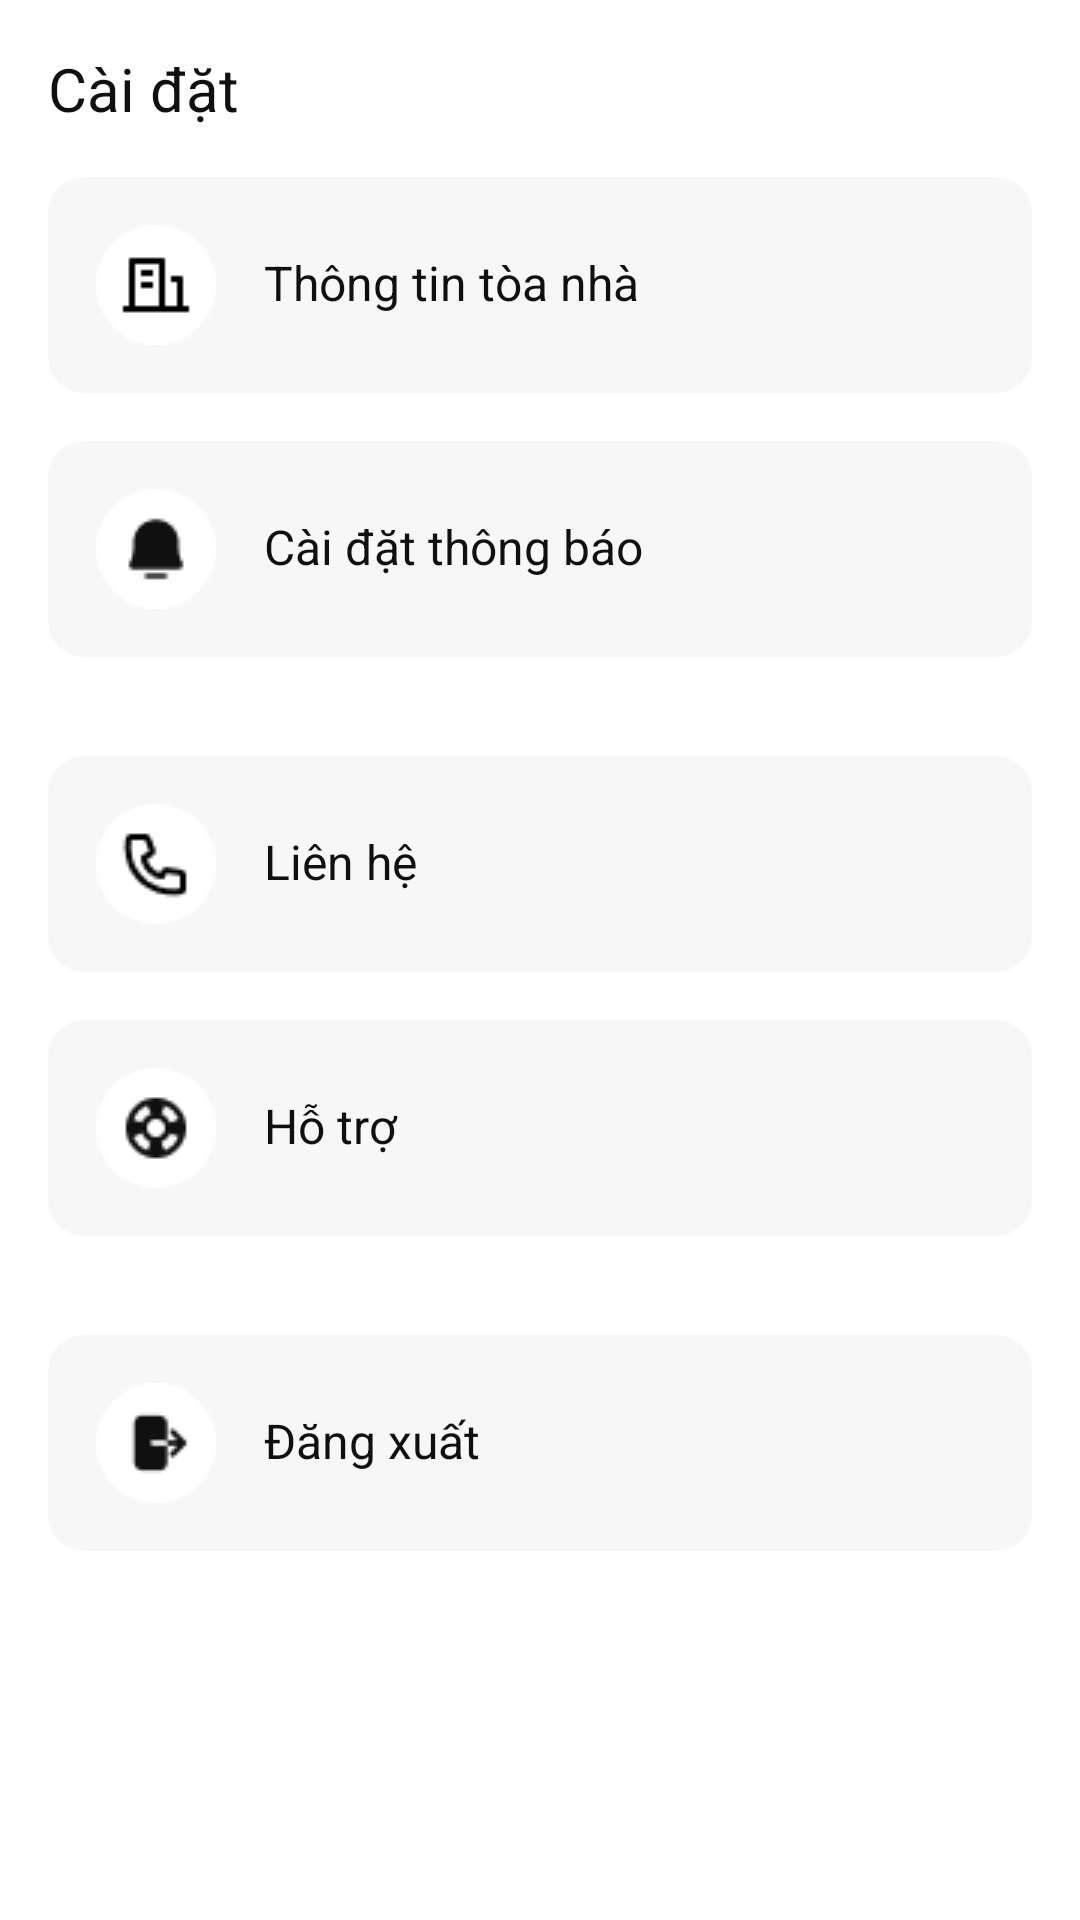

The Android layout XML behind this screen, and the referenced resources:
<!-- AndroidManifest.xml: application theme Theme.FAS -->
<!-- res/layout/fragment_setting.xml -->
<?xml version="1.0" encoding="utf-8"?>
<ScrollView xmlns:android="http://schemas.android.com/apk/res/android"
    xmlns:app="http://schemas.android.com/apk/res-auto"
    xmlns:tools="http://schemas.android.com/tools"
    android:layout_width="match_parent"
    android:layout_height="match_parent"
    android:background="@color/white"
    android:orientation="vertical">

    <androidx.constraintlayout.widget.ConstraintLayout
        android:layout_width="match_parent"
        android:layout_height="0dp"
        android:paddingHorizontal="@dimen/margin_medium">

        <androidx.appcompat.widget.AppCompatTextView
            android:id="@+id/textView"
            style="@style/TextHeader"
            android:layout_width="0dp"
            android:layout_height="wrap_content"
            android:layout_marginTop="@dimen/margin_medium"
            android:text="@string/setting"
            android:textStyle="normal"
            app:layout_constraintEnd_toEndOf="parent"
            app:layout_constraintStart_toStartOf="parent"
            app:layout_constraintTop_toTopOf="parent" />

        <LinearLayout
            android:id="@+id/setting_building_info_layout"
            android:layout_width="match_parent"
            android:layout_height="wrap_content"
            android:layout_marginTop="@dimen/margin_medium"
            android:background="@drawable/setting_item_bg"
            android:orientation="horizontal"
            android:padding="@dimen/margin_medium"
            app:layout_constraintEnd_toEndOf="parent"
            app:layout_constraintStart_toStartOf="parent"
            app:layout_constraintTop_toBottomOf="@+id/textView">

            <androidx.appcompat.widget.AppCompatImageView
                android:layout_width="wrap_content"
                android:layout_height="wrap_content"
                android:src="@drawable/ic_building_circle" />

            <androidx.appcompat.widget.AppCompatTextView
                style="@style/TextContentNormal"
                android:layout_width="0dp"
                android:layout_height="match_parent"
                android:layout_weight="1"
                android:gravity="center|start"
                android:paddingHorizontal="@dimen/margin_medium"
                android:text="@string/building_info"
                android:textStyle="normal" />

            <androidx.appcompat.widget.AppCompatImageView
                android:layout_width="wrap_content"
                android:layout_height="match_parent"
                android:src="@drawable/arrow_forward" />
        </LinearLayout>

        <LinearLayout
            android:id="@+id/setting_notification_layout"
            android:layout_width="match_parent"
            android:layout_height="wrap_content"
            android:layout_marginTop="@dimen/margin_medium"
            android:background="@drawable/setting_item_bg"
            android:orientation="horizontal"
            android:padding="@dimen/margin_medium"
            app:layout_constraintEnd_toEndOf="parent"
            app:layout_constraintStart_toStartOf="parent"
            app:layout_constraintTop_toBottomOf="@+id/setting_building_info_layout">

            <androidx.appcompat.widget.AppCompatImageView
                android:layout_width="wrap_content"
                android:layout_height="wrap_content"
                android:src="@drawable/ic_notification_circle" />

            <androidx.appcompat.widget.AppCompatTextView
                style="@style/TextContentNormal"
                android:layout_width="0dp"
                android:layout_height="match_parent"
                android:layout_weight="1"
                android:gravity="center|start"
                android:paddingHorizontal="@dimen/margin_medium"
                android:text="@string/setting_notification"
                android:textStyle="normal" />

            <androidx.appcompat.widget.AppCompatImageView
                android:layout_width="wrap_content"
                android:layout_height="match_parent"
                android:src="@drawable/arrow_forward" />
        </LinearLayout>

        <View
            android:id="@+id/view"
            android:layout_width="match_parent"
            android:layout_height="1dp"
            android:layout_marginTop="@dimen/margin_medium"
            android:background="@drawable/shadow"
            app:layout_constraintEnd_toEndOf="parent"
            app:layout_constraintStart_toStartOf="parent"
            app:layout_constraintTop_toBottomOf="@+id/setting_notification_layout" />

        <LinearLayout
            android:id="@+id/contact_layout"
            android:layout_width="match_parent"
            android:layout_height="wrap_content"
            android:layout_marginTop="@dimen/margin_medium"
            android:background="@drawable/setting_item_bg"
            android:orientation="horizontal"
            android:padding="@dimen/margin_medium"
            app:layout_constraintEnd_toEndOf="parent"
            app:layout_constraintStart_toStartOf="parent"
            app:layout_constraintTop_toBottomOf="@+id/view">

            <androidx.appcompat.widget.AppCompatImageView
                android:layout_width="wrap_content"
                android:layout_height="wrap_content"
                android:src="@drawable/ic_contact_circle" />

            <androidx.appcompat.widget.AppCompatTextView
                style="@style/TextContentNormal"
                android:layout_width="0dp"
                android:layout_height="match_parent"
                android:layout_weight="1"
                android:gravity="center|start"
                android:paddingHorizontal="@dimen/margin_medium"
                android:text="@string/contact"
                android:textStyle="normal" />

            <androidx.appcompat.widget.AppCompatImageView
                android:layout_width="wrap_content"
                android:layout_height="match_parent"
                android:src="@drawable/arrow_forward" />
        </LinearLayout>

        <LinearLayout
            android:id="@+id/support_layout"
            android:layout_width="match_parent"
            android:layout_height="wrap_content"
            android:layout_marginTop="@dimen/margin_medium"
            android:background="@drawable/setting_item_bg"
            android:orientation="horizontal"
            android:padding="@dimen/margin_medium"
            app:layout_constraintEnd_toEndOf="parent"
            app:layout_constraintStart_toStartOf="parent"
            app:layout_constraintTop_toBottomOf="@+id/contact_layout">

            <androidx.appcompat.widget.AppCompatImageView
                android:layout_width="wrap_content"
                android:layout_height="wrap_content"
                android:src="@drawable/ic_support_circle" />

            <androidx.appcompat.widget.AppCompatTextView
                style="@style/TextContentNormal"
                android:layout_width="0dp"
                android:layout_height="match_parent"
                android:layout_weight="1"
                android:gravity="center|start"
                android:paddingHorizontal="@dimen/margin_medium"
                android:text="@string/support"
                android:textStyle="normal" />

            <androidx.appcompat.widget.AppCompatImageView
                android:layout_width="wrap_content"
                android:layout_height="match_parent"
                android:src="@drawable/arrow_forward" />
        </LinearLayout>

        <View
            android:id="@+id/view1"
            android:layout_width="match_parent"
            android:layout_height="1dp"
            android:layout_marginTop="@dimen/margin_medium"
            android:background="@drawable/shadow"
            app:layout_constraintEnd_toEndOf="parent"
            app:layout_constraintStart_toStartOf="parent"
            app:layout_constraintTop_toBottomOf="@+id/support_layout" />

        <LinearLayout
            android:id="@+id/logout_layout"
            android:layout_width="match_parent"
            android:layout_height="wrap_content"
            android:layout_marginTop="@dimen/margin_medium"
            android:background="@drawable/setting_item_bg"
            android:orientation="horizontal"
            android:padding="@dimen/margin_medium"
            app:layout_constraintEnd_toEndOf="parent"
            app:layout_constraintStart_toStartOf="parent"
            app:layout_constraintTop_toBottomOf="@+id/view1">

            <androidx.appcompat.widget.AppCompatImageView
                android:layout_width="wrap_content"
                android:layout_height="wrap_content"
                android:src="@drawable/ic_logout_circle" />

            <androidx.appcompat.widget.AppCompatTextView
                style="@style/TextContentNormal"
                android:layout_width="0dp"
                android:layout_height="match_parent"
                android:layout_weight="1"
                android:gravity="center|start"
                android:paddingHorizontal="@dimen/margin_medium"
                android:text="@string/logout"
                android:textStyle="normal" />

            <androidx.appcompat.widget.AppCompatImageView
                android:layout_width="wrap_content"
                android:layout_height="match_parent"
                android:src="@drawable/arrow_forward" />
        </LinearLayout>
    </androidx.constraintlayout.widget.ConstraintLayout>
</ScrollView>
<!-- resources referenced by this layout -->
<resources>
  <color name="white">#FFFFFFFF</color>
  <dimen name="margin_medium">16dp</dimen>
  <!-- drawable ic_building_circle: png bitmap (drawable, 619 bytes) -->
  <!-- drawable ic_contact_circle: png bitmap (drawable, 825 bytes) -->
  <!-- drawable ic_logout_circle: png bitmap (drawable, 758 bytes) -->
  <!-- drawable ic_notification_circle: png bitmap (drawable, 734 bytes) -->
  <!-- drawable ic_support_circle: png bitmap (drawable, 911 bytes) -->
  <!-- drawable setting_item_bg (drawable) -->
  <?xml version="1.0" encoding="utf-8"?>
  <shape xmlns:android="http://schemas.android.com/apk/res/android">
      <solid android:color="@color/bg_tertiary"/>
      <corners android:radius="12dp"/>
  </shape>
  <string name="building_info">Thông tin tòa nhà</string>
  <string name="contact">Liên hệ</string>
  <string name="logout">Đăng xuất</string>
  <string name="setting">Cài đặt</string>
  <string name="setting_notification">Cài đặt thông báo</string>
  <string name="support">Hỗ trợ</string>
  <style name="TextContentNormal" parent="">
          <item name="android:textColor">@color/text_primary</item>
          <item name="android:textSize">16sp</item>
          <item name="android:textStyle">normal</item>
          <item name="android:includeFontPadding">false</item>
      </style>
  <style name="TextHeader" parent="">
          <item name="android:textColor">@color/text_primary</item>
          <item name="android:textStyle">bold</item>
          <item name="android:textSize">20sp</item>
          <item name="android:gravity">center|start</item>
      </style>
  <style name="Theme.FAS" parent="Base.Theme.FAS">
          <item name="colorPrimary">@color/primary</item>
          <item name="colorAccent">@color/primary</item>
          <item name="pinViewStyle">@style/PinWidget.PinView</item>
      </style>
  <color name="bg_tertiary">#F7F7F7</color>
  <color name="text_primary">#FF101010</color>
  <style name="Base.Theme.FAS" parent="Theme.Material3.DayNight.NoActionBar">
          <item name="colorSurface">@color/white</item>
      </style>
  <color name="primary">#FF34E0A1</color>
</resources>
